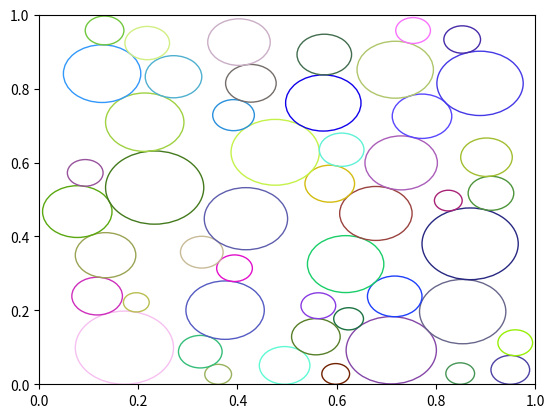

Write Python code to recreate this figure.
# -*- coding: utf-8 -*-
"""
Created on Mon Jan 25 09:42:20 2021

[redacted]
"""

import math
import numpy as np
import scipy
import time
import matplotlib.pyplot as plt


def distanceCheck(x1, x2, y1, y2, r1, r2):
    dist = math.sqrt((x1-x2)**2 + (y1-y2)**2)
    if dist > (r1+r2):
        return True
    if dist < (r1+r2):
        return False
    
    
def randRadius():
    r = round(np.random.uniform(.025, .1), 3)
    return r

##Constant Radius
def circleGen(r):
    xPos = round(np.random.uniform(r, 1.0-r),3)
    return xPos

##Fill percentage check
def areaCheck(r):
    totalArea = 0
    area = 0
    for i in range(len(r)):
        area = math.pi*r[i]*r[i]
        totalArea += area
    if totalArea >= .55:
        return True
    else:
        return False
    

startTime = time.time()

x_value = []
y_value = []
r_value = []

r = randRadius()

##Generates first circle

x_value.append(circleGen(r))
y_value.append(r+.001)
r_value.append(r)
#area = areaCheck(r_value)
totalArea = .55
iteration = 0
while totalArea >= 0:
    r = randRadius()
    x = circleGen(r)
    y = r
    
    for i in range(len(x_value)):
        distance = distanceCheck(x, x_value[i], y, y_value[i], r, r_value[i])
        if distance != True:
            y = y_value[i] + math.sqrt((r+r_value[i])**2 - (x-x_value[i])**2)
            for j in range(len(x_value)):
                distance = distanceCheck(x, x_value[j], y, y_value[j], r, r_value[j])
                if distance != True:
                    y = y_value[j] + math.sqrt((r+r_value[j])**2 - (x-x_value[j])**2)
    if y <= 1.0 - r and y >= r:
        y_value.append(y)
        x_value.append(x)
        r_value.append(r)
        totalArea -= math.pi*r*r
        #print("Total Fill (%): " + str(round((.55 - totalArea)*100, 1)))
        #print("Fill Remaining (%): " + str(round((totalArea*100), 1)))
        iteration += 1
        
    else:
        continue
    
print("Total time (s): " + str(time.time()-startTime))        
print("Total Circles placed: " + str(iteration))   
fig, ax = plt.subplots()
plt.xlim(0, 1)
plt.ylim(0, 1)
for i in range(len(x_value)-1):
    circle1 = plt.Circle((x_value[i], y_value[i]), r_value[i], color=(np.random.uniform(0,1), np.random.uniform(0,1), np.random.uniform(0,1)), clip_on=False, fill=False)
    ax.add_artist(circle1)
plt.show()
   
    